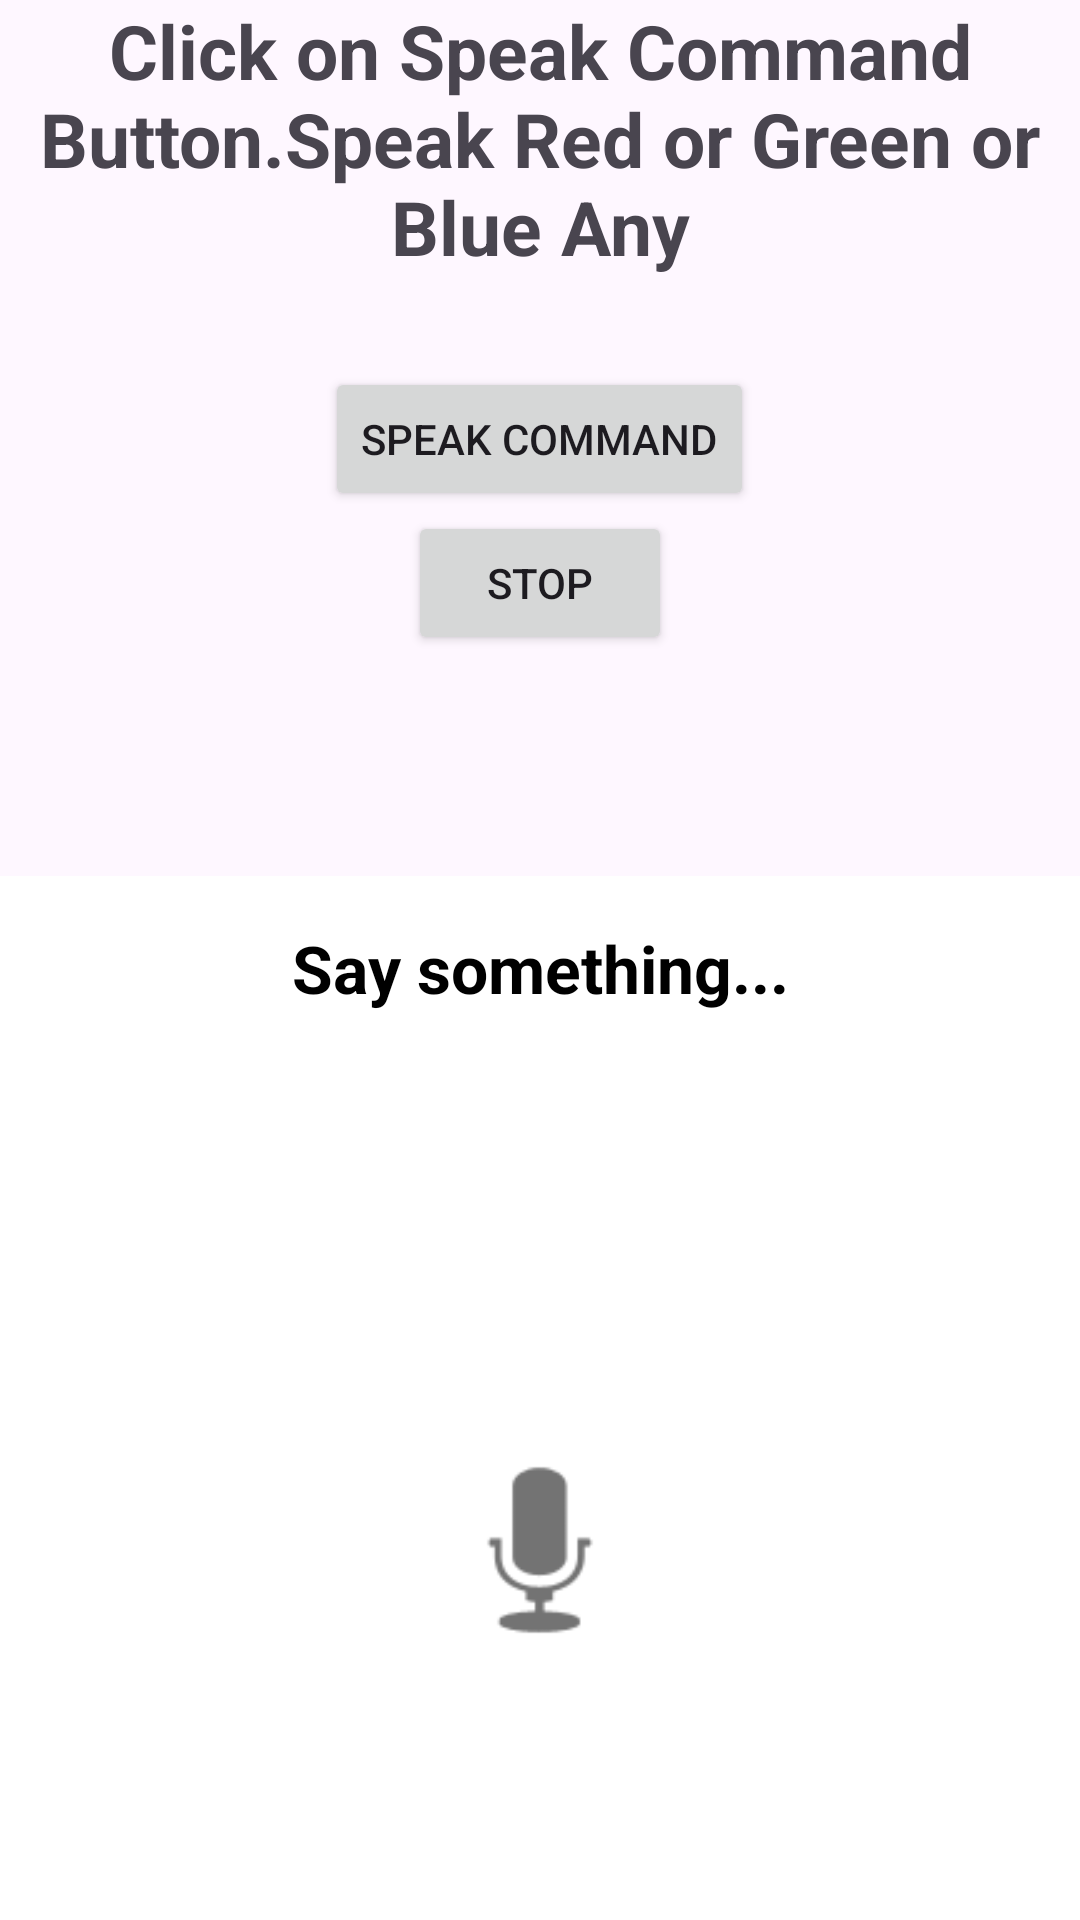

This screen was rendered from an Android layout file. Write that file and the resources it references.
<!-- AndroidManifest.xml: application theme Theme.VoiceDetectionDemo -->
<!-- res/layout/activity_screen1.xml -->
<RelativeLayout xmlns:android="http://schemas.android.com/apk/res/android"
    xmlns:app="http://schemas.android.com/apk/res-auto"
    android:id="@+id/screen1Root"
    android:layout_width="match_parent"
    android:layout_height="match_parent"
    android:gravity="center">

    <TextView
        android:id="@+id/txtSpeak"
        android:gravity="center"
        android:text="Click on Speak Command Button.Speak Red or Green or Blue Any"
        android:textSize="25sp"
        android:fontFamily="arial"
        android:textStyle="bold"
        android:layout_width="match_parent"
        android:layout_height="wrap_content"/>


    <Button android:id="@+id/btnSpeak"
        android:layout_marginTop="30dp"
        android:layout_below="@+id/txtSpeak"
        android:layout_centerInParent="true"
        android:text="Speak Command"
        android:layout_width="wrap_content"
        android:layout_height="wrap_content"/>

    <Button android:id="@+id/btnStop"
        android:layout_below="@+id/btnSpeak"
        android:layout_centerInParent="true"
        android:text="Stop"
        android:layout_width="wrap_content"
        android:layout_height="wrap_content"/>

    <TextView
        android:padding="20dp"

        android:layout_below="@+id/btnStop"
        android:id="@+id/txtWrite"
        android:gravity="center"
        android:text=""
        android:textSize="25sp"
        android:fontFamily="arial"
        android:textStyle="bold"
        android:layout_width="match_parent"
        android:layout_height="wrap_content"/>

    <androidx.constraintlayout.widget.ConstraintLayout
        android:layout_below="@+id/txtWrite"
        android:layout_width="match_parent"
        android:layout_height="match_parent"
        android:background="@android:color/white">

        
        <TextView
            android:id="@+id/speechTextView"
            android:layout_width="0dp"
            android:layout_height="wrap_content"
            android:gravity="center"
            android:text="Say something..."
            android:textColor="@android:color/black"
            android:textSize="22sp"
            android:padding="16dp"
            android:textStyle="bold"
            app:layout_constraintTop_toTopOf="parent"
            app:layout_constraintStart_toStartOf="parent"
            app:layout_constraintEnd_toEndOf="parent"
            />

        
        <ImageView
            android:id="@+id/micButton"
            android:layout_width="80dp"
            android:layout_height="80dp"
            android:src="@android:drawable/ic_btn_speak_now"
            android:background="@android:color/transparent"
            android:contentDescription="Mic Button"
            app:layout_constraintTop_toBottomOf="@id/speechTextView"
            app:layout_constraintBottom_toBottomOf="parent"
            app:layout_constraintStart_toStartOf="parent"
            app:layout_constraintEnd_toEndOf="parent"
            android:layout_marginTop="40dp"
            />

    </androidx.constraintlayout.widget.ConstraintLayout>
</RelativeLayout>
<!-- resources referenced by this layout -->
<resources>
  <style name="Theme.VoiceDetectionDemo" parent="Base.Theme.VoiceDetectionDemo" />
  <style name="Base.Theme.VoiceDetectionDemo" parent="Theme.Material3.DayNight.NoActionBar">
          
          
      </style>
</resources>
